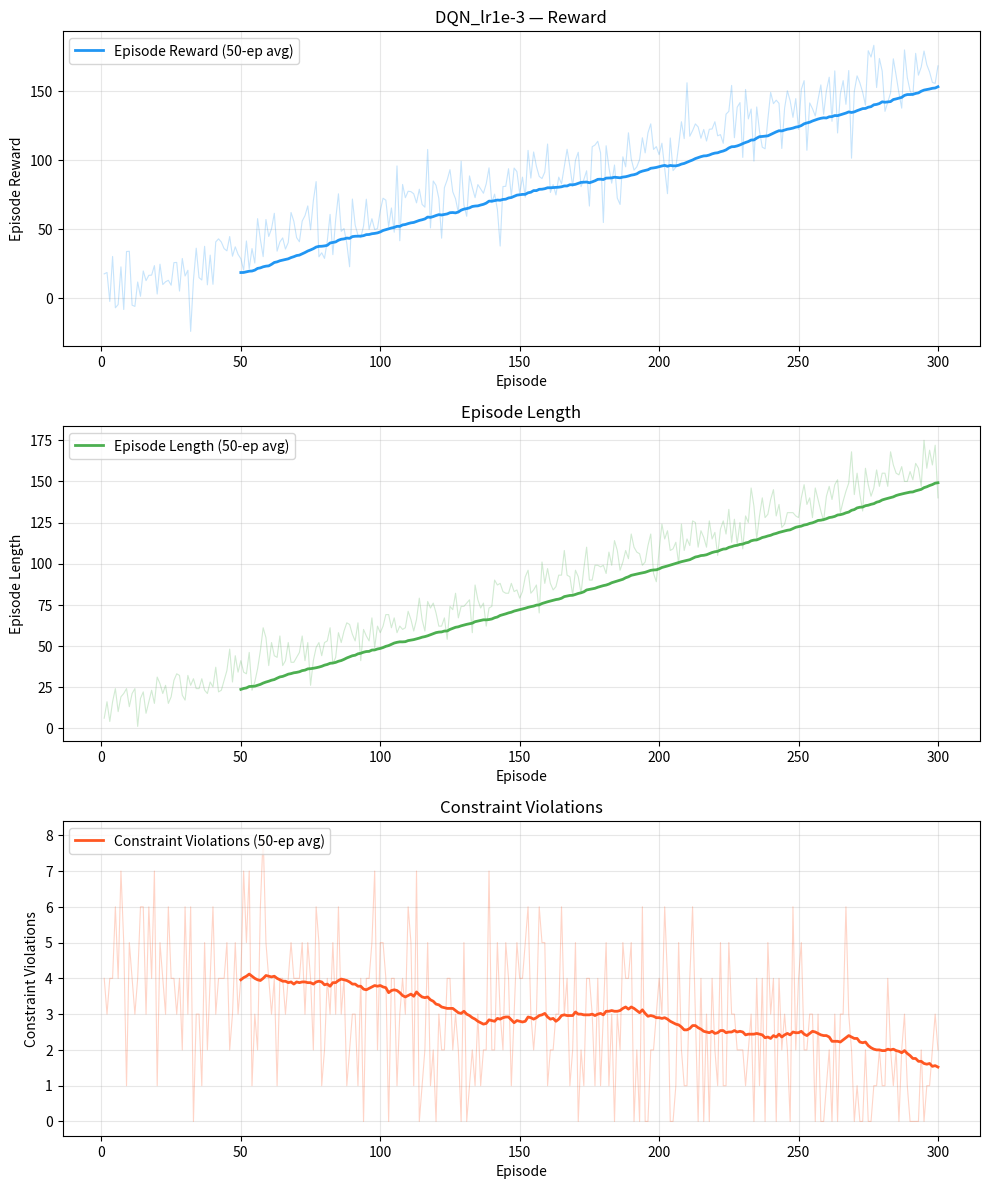
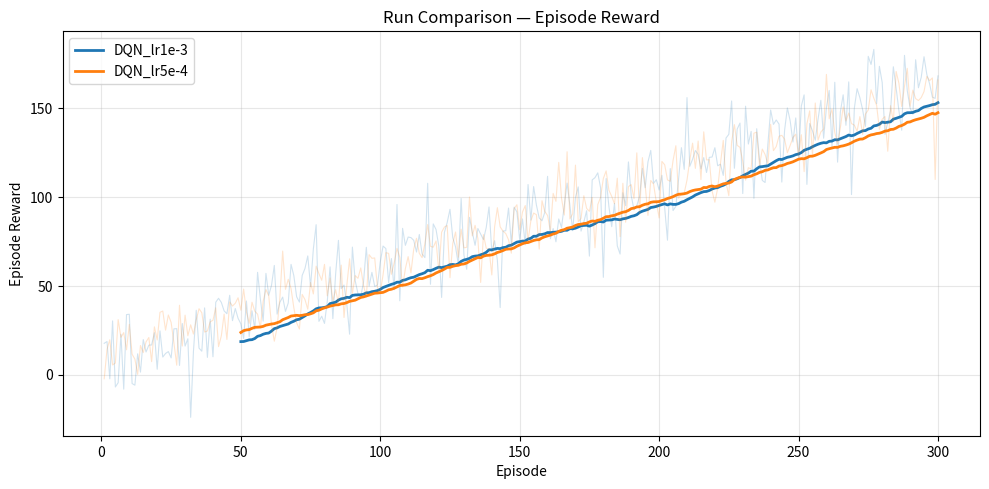

These figures' Python source, in order:
"""
Experiment Tracker Template — Lightweight JSON-based logging for RL experiments.
Works with: Any agent/environment pair; no external tracking service required
Time to working: 5 minutes

Features:
- JSON episode log with hyperparameters, rewards, lengths, and custom metrics
- Agent checkpoint save/load with episode metadata
- Matplotlib plots: reward curve (with rolling average), episode length, custom metrics
- Comparison mode: overlay multiple runs on the same axes

Dependencies: numpy, matplotlib (stdlib + these two only; no MLflow, W&B, etc.)

Example use cases:
- Reproducing experiments with full hyperparameter logs
- Comparing epsilon-greedy vs Thompson-Sampling on the same environment
- Monitoring training stability without spinning up an external service
"""

from __future__ import annotations

import json
import os
import shutil
import time
from dataclasses import asdict, dataclass, field
from pathlib import Path
from typing import Any, Dict, List, Optional, Tuple

import matplotlib
import matplotlib.pyplot as plt
import numpy as np

matplotlib.use("Agg")  # Non-interactive backend; switch to "TkAgg" for live display

# ============================================================================
# CONSTANTS
# ============================================================================

DEFAULT_ROLLING_WINDOW: int = 50        # Episodes for rolling-average window
DEFAULT_CHECKPOINT_SUBDIR: str = "checkpoints"
LOG_FILENAME: str = "experiment_log.json"
FIGURE_DPI: int = 120


# ============================================================================
# DATA CLASSES
# ============================================================================


@dataclass
class EpisodeRecord:
    """One episode's worth of logged data.

    Attributes:
        episode:     Episode number (1-indexed).
        reward:      Total undiscounted reward for this episode.
        length:      Number of environment steps taken.
        timestamp:   Unix timestamp at episode end.
        metrics:     Optional dict of custom scalar metrics.
    """

    episode: int
    reward: float
    length: int
    timestamp: float = field(default_factory=time.time)
    metrics: Dict[str, float] = field(default_factory=dict)


@dataclass
class CheckpointMeta:
    """Metadata stored alongside each agent checkpoint.

    Attributes:
        episode:       Episode number at which the checkpoint was saved.
        mean_reward:   Rolling mean reward at save time (last N episodes).
        agent_class:   Fully qualified class name of the agent.
        timestamp:     Unix timestamp at save time.
        extra:         Any additional key/value data the caller wants to keep.
    """

    episode: int
    mean_reward: float
    agent_class: str
    timestamp: float = field(default_factory=time.time)
    extra: Dict[str, Any] = field(default_factory=dict)


# ============================================================================
# EXPERIMENT TRACKER
# ============================================================================


class ExperimentTracker:
    """Lightweight experiment logger with checkpointing and plotting.

    All data is written to a single JSON file inside ``experiment_dir``.
    Agent checkpoints are saved in a ``checkpoints/`` subdirectory.  No
    external services or heavy dependencies are required.

    Args:
        experiment_dir:  Root directory for this experiment's outputs.
                         Created automatically if it does not exist.
        experiment_name: Human-readable name used in plot titles.
        rolling_window:  Number of episodes for rolling-average computation.

    Example::

        tracker = ExperimentTracker("./runs/dqn_cartpole", "DQN CartPole")
        tracker.log_hyperparams({"lr": 1e-3, "gamma": 0.99, "batch_size": 64})

        for episode in range(300):
            # ... training code ...
            tracker.log_episode(reward=ep_reward, length=ep_length)
            if episode % 50 == 0:
                tracker.save_checkpoint(agent, episode)

        tracker.plot_training_curves(save_path="./runs/dqn_cartpole/curves.png")
        print(tracker.summary())
    """

    def __init__(
        self,
        experiment_dir: str | os.PathLike,
        experiment_name: str = "experiment",
        rolling_window: int = DEFAULT_ROLLING_WINDOW,
    ) -> None:
        self.experiment_dir = Path(experiment_dir)
        self.experiment_dir.mkdir(parents=True, exist_ok=True)

        self.experiment_name = experiment_name
        self.rolling_window = rolling_window

        self._log_path: Path = self.experiment_dir / LOG_FILENAME
        self._checkpoint_dir: Path = self.experiment_dir / DEFAULT_CHECKPOINT_SUBDIR
        self._checkpoint_dir.mkdir(exist_ok=True)

        # In-memory state
        self._hyperparams: Dict[str, Any] = {}
        self._episodes: List[EpisodeRecord] = []
        self._checkpoints: List[CheckpointMeta] = []
        self._start_time: float = time.time()

        # Load existing log if resuming
        if self._log_path.exists():
            self._load_log()

    # ------------------------------------------------------------------
    # Logging API
    # ------------------------------------------------------------------

    def log_hyperparams(self, params: Dict[str, Any]) -> None:
        """Record experiment hyperparameters (overrides any existing values).

        Call once before training begins.  All values must be JSON-serialisable.

        Args:
            params: Dictionary of hyperparameter names to values.

        Example::

            tracker.log_hyperparams({
                "lr": 1e-3,
                "gamma": 0.99,
                "batch_size": 64,
                "hidden_dim": 128,
            })
        """
        self._hyperparams.update(params)
        self._persist()

    def log_episode(
        self,
        reward: float,
        length: int,
        info: Optional[Dict[str, float]] = None,
    ) -> None:
        """Record statistics for one completed episode.

        Args:
            reward: Total undiscounted episode reward.
            length: Number of steps taken in the episode.
            info:   Optional dict of custom scalar metrics to log
                    (e.g. ``{"constraint_violations": 2, "goal_reached": 1.0}``).

        Example::

            tracker.log_episode(reward=ep_reward, length=ep_length)
            # With custom metrics:
            tracker.log_episode(reward=ep_reward, length=ep_length,
                                info={"constraint_violations": 3})
        """
        episode_num = len(self._episodes) + 1
        record = EpisodeRecord(
            episode=episode_num,
            reward=float(reward),
            length=int(length),
            metrics=info or {},
        )
        self._episodes.append(record)
        self._persist()

    def save_checkpoint(self, agent: Any, episode: int, **extra: Any) -> Path:
        """Persist the agent and record checkpoint metadata.

        The agent's ``save(path)`` method is called with the checkpoint path.
        The method must accept a path-like argument (see ``rl_agent_template.py``).

        Args:
            agent:   Any agent that implements a ``save(path)`` method.
            episode: Current episode number (used in the filename).
            **extra: Additional key/value pairs to include in metadata.

        Returns:
            Path to the saved checkpoint file (without extension).

        Example::

            path = tracker.save_checkpoint(agent, episode=100)
            print(f"Saved to {path}")
        """
        ckpt_name = f"ep{episode:06d}"
        ckpt_path = self._checkpoint_dir / ckpt_name
        agent.save(ckpt_path)

        recent_rewards = [ep.reward for ep in self._episodes[-self.rolling_window:]]
        mean_reward = float(np.mean(recent_rewards)) if recent_rewards else 0.0

        meta = CheckpointMeta(
            episode=episode,
            mean_reward=mean_reward,
            agent_class=type(agent).__qualname__,
            extra=extra,
        )
        self._checkpoints.append(meta)
        self._persist()
        return ckpt_path

    def load_checkpoint(self, agent: Any, path: str | os.PathLike) -> None:
        """Load a checkpoint into an agent.

        Args:
            agent: Agent instance whose ``load(path)`` method will be called.
            path:  Path to the checkpoint (with or without extension).

        Example::

            tracker.load_checkpoint(agent, "./runs/dqn_cartpole/checkpoints/ep000100")
        """
        agent.load(path)

    def load_best_checkpoint(self, agent: Any) -> Optional[Path]:
        """Load the checkpoint with the highest recorded mean reward.

        Args:
            agent: Agent instance whose ``load(path)`` method will be called.

        Returns:
            Path to the loaded checkpoint, or None if no checkpoints exist.
        """
        if not self._checkpoints:
            return None
        best = max(self._checkpoints, key=lambda m: m.mean_reward)
        ckpt_name = f"ep{best.episode:06d}"
        ckpt_path = self._checkpoint_dir / ckpt_name
        agent.load(ckpt_path)
        return ckpt_path

    # ------------------------------------------------------------------
    # Plotting
    # ------------------------------------------------------------------

    def plot_training_curves(
        self,
        save_path: Optional[str | os.PathLike] = None,
        show: bool = False,
        extra_metrics: Optional[List[str]] = None,
    ) -> plt.Figure:
        """Generate a multi-panel training curve figure.

        Panels produced:
        1. Episode reward (raw + rolling average)
        2. Episode length (raw + rolling average)
        3. One panel per metric key in ``extra_metrics`` (if provided and logged)

        Args:
            save_path:     If set, save the figure to this path (PNG/PDF/SVG).
                           Defaults to ``<experiment_dir>/training_curves.png``.
            show:          If True, call ``plt.show()`` after rendering.
            extra_metrics: List of custom metric keys to plot in additional panels.

        Returns:
            The matplotlib ``Figure`` object.

        Example::

            tracker.plot_training_curves(
                save_path="./curves.png",
                extra_metrics=["constraint_violations"],
            )
        """
        if not self._episodes:
            raise RuntimeError("No episodes logged yet. Run training before plotting.")

        extra_metrics = extra_metrics or []
        # Only plot metrics that were actually logged
        available_metrics = [
            m for m in extra_metrics
            if any(m in ep.metrics for ep in self._episodes)
        ]
        n_panels = 2 + len(available_metrics)

        fig, axes = plt.subplots(n_panels, 1, figsize=(10, 4 * n_panels), dpi=FIGURE_DPI)
        if n_panels == 1:
            axes = [axes]

        episodes = [ep.episode for ep in self._episodes]
        rewards = [ep.reward for ep in self._episodes]
        lengths = [ep.length for ep in self._episodes]

        # Panel 1: Rewards
        self._plot_metric_panel(
            ax=axes[0],
            episodes=episodes,
            values=rewards,
            label="Episode Reward",
            color="#2196F3",
            rolling_window=self.rolling_window,
            title=f"{self.experiment_name} — Reward",
        )

        # Panel 2: Episode lengths
        self._plot_metric_panel(
            ax=axes[1],
            episodes=episodes,
            values=lengths,
            label="Episode Length",
            color="#4CAF50",
            rolling_window=self.rolling_window,
            title="Episode Length",
        )

        # Extra metric panels
        for ax, key in zip(axes[2:], available_metrics):
            values = [ep.metrics.get(key, float("nan")) for ep in self._episodes]
            self._plot_metric_panel(
                ax=ax,
                episodes=episodes,
                values=values,
                label=key.replace("_", " ").title(),
                color="#FF5722",
                rolling_window=self.rolling_window,
                title=key.replace("_", " ").title(),
            )

        fig.tight_layout()

        dest = Path(save_path) if save_path else self.experiment_dir / "training_curves.png"
        fig.savefig(dest, bbox_inches="tight")

        if show:
            plt.show()

        return fig

    @staticmethod
    def compare_runs(
        trackers: List["ExperimentTracker"],
        metric: str = "reward",
        save_path: Optional[str | os.PathLike] = None,
        show: bool = False,
    ) -> plt.Figure:
        """Overlay rolling-average reward curves from multiple experiment runs.

        Args:
            trackers:  List of ``ExperimentTracker`` instances to compare.
            metric:    Which metric to compare: ``"reward"`` or ``"length"``.
            save_path: File path to save the figure; defaults to CWD.
            show:      If True, call ``plt.show()`` after rendering.

        Returns:
            The matplotlib ``Figure`` object.

        Example::

            t1 = ExperimentTracker("./runs/dqn_run1", "DQN run-1")
            t2 = ExperimentTracker("./runs/dqn_run2", "DQN run-2")
            ExperimentTracker.compare_runs([t1, t2], metric="reward",
                                           save_path="./comparison.png")
        """
        fig, ax = plt.subplots(figsize=(10, 5), dpi=FIGURE_DPI)
        palette = plt.cm.tab10.colors  # type: ignore[attr-defined]

        for idx, tracker in enumerate(trackers):
            if not tracker._episodes:
                continue
            episodes = [ep.episode for ep in tracker._episodes]
            if metric == "reward":
                values = [ep.reward for ep in tracker._episodes]
                ylabel = "Episode Reward"
            elif metric == "length":
                values = [ep.length for ep in tracker._episodes]
                ylabel = "Episode Length"
            else:
                values = [ep.metrics.get(metric, float("nan")) for ep in tracker._episodes]
                ylabel = metric.replace("_", " ").title()

            color = palette[idx % len(palette)]
            rolling = _rolling_mean(values, tracker.rolling_window)

            ax.plot(episodes, values, alpha=0.2, color=color, linewidth=0.8)
            ax.plot(
                episodes[len(episodes) - len(rolling):],
                rolling,
                color=color,
                linewidth=2.0,
                label=tracker.experiment_name,
            )

        ax.set_xlabel("Episode")
        ax.set_ylabel(ylabel)
        ax.set_title(f"Run Comparison — {ylabel}")
        ax.legend(loc="upper left")
        ax.grid(True, alpha=0.3)
        fig.tight_layout()

        dest = Path(save_path) if save_path else Path("comparison.png")
        fig.savefig(dest, bbox_inches="tight")

        if show:
            plt.show()

        return fig

    # ------------------------------------------------------------------
    # Summary
    # ------------------------------------------------------------------

    def summary(self) -> str:
        """Return a concise human-readable experiment summary.

        Returns:
            Multi-line string covering hyperparameters, reward statistics,
            best checkpoint, and total training time.
        """
        if not self._episodes:
            return f"[{self.experiment_name}] No episodes logged."

        rewards = [ep.reward for ep in self._episodes]
        lengths = [ep.length for ep in self._episodes]
        elapsed = time.time() - self._start_time

        best_ckpt = (
            max(self._checkpoints, key=lambda m: m.mean_reward)
            if self._checkpoints
            else None
        )

        lines = [
            "=" * 60,
            f"Experiment : {self.experiment_name}",
            f"Directory  : {self.experiment_dir}",
            f"Episodes   : {len(rewards)}",
            f"Elapsed    : {elapsed / 60:.1f} min",
            "-" * 60,
            "Reward statistics:",
            f"  mean  : {np.mean(rewards):10.3f}",
            f"  std   : {np.std(rewards):10.3f}",
            f"  min   : {np.min(rewards):10.3f}",
            f"  max   : {np.max(rewards):10.3f}",
            f"  last {self.rolling_window}-ep avg : "
            f"{np.mean(rewards[-self.rolling_window:]):10.3f}",
            "-" * 60,
            "Length statistics:",
            f"  mean  : {np.mean(lengths):10.1f}",
            f"  max   : {np.max(lengths):10.0f}",
        ]

        if self._hyperparams:
            lines += ["-" * 60, "Hyperparameters:"]
            for k, v in self._hyperparams.items():
                lines.append(f"  {k:<20}: {v}")

        if best_ckpt:
            lines += [
                "-" * 60,
                f"Best checkpoint: episode {best_ckpt.episode} "
                f"(mean_reward={best_ckpt.mean_reward:.3f})",
            ]

        lines.append("=" * 60)
        return "\n".join(lines)

    # ------------------------------------------------------------------
    # Persistence (private)
    # ------------------------------------------------------------------

    def _persist(self) -> None:
        """Atomically write the full experiment log to JSON."""
        payload = {
            "experiment_name": self.experiment_name,
            "hyperparams": self._hyperparams,
            "episodes": [asdict(ep) for ep in self._episodes],
            "checkpoints": [asdict(m) for m in self._checkpoints],
        }
        tmp_path = self._log_path.with_suffix(".tmp")
        with open(tmp_path, "w", encoding="utf-8") as fh:
            json.dump(payload, fh, indent=2)
        # Atomic rename — avoids a partial write corrupting the log
        tmp_path.replace(self._log_path)

    def _load_log(self) -> None:
        """Restore in-memory state from an existing JSON log file."""
        with open(self._log_path, "r", encoding="utf-8") as fh:
            payload = json.load(fh)

        self.experiment_name = payload.get("experiment_name", self.experiment_name)
        self._hyperparams = payload.get("hyperparams", {})

        self._episodes = [
            EpisodeRecord(**ep) for ep in payload.get("episodes", [])
        ]
        self._checkpoints = [
            CheckpointMeta(**m) for m in payload.get("checkpoints", [])
        ]

    # ------------------------------------------------------------------
    # Internal helpers
    # ------------------------------------------------------------------

    @staticmethod
    def _plot_metric_panel(
        ax: plt.Axes,
        episodes: List[int],
        values: List[float],
        label: str,
        color: str,
        rolling_window: int,
        title: str,
    ) -> None:
        """Render a single time-series panel with raw data and rolling average.

        Args:
            ax:             Matplotlib axes to draw on.
            episodes:       X-axis values (episode numbers).
            values:         Y-axis values (metric per episode).
            label:          Legend label for the rolling average line.
            color:          Hex colour for both raw and rolling lines.
            rolling_window: Window size for the rolling mean.
            title:          Panel title.
        """
        rolling = _rolling_mean(values, rolling_window)
        offset = len(episodes) - len(rolling)

        ax.plot(episodes, values, alpha=0.25, color=color, linewidth=0.8)
        ax.plot(
            episodes[offset:],
            rolling,
            color=color,
            linewidth=2.0,
            label=f"{label} ({rolling_window}-ep avg)",
        )
        ax.set_title(title)
        ax.set_xlabel("Episode")
        ax.set_ylabel(label)
        ax.legend(loc="upper left")
        ax.grid(True, alpha=0.3)


# ============================================================================
# MODULE-LEVEL HELPER
# ============================================================================


def _rolling_mean(values: List[float], window: int) -> List[float]:
    """Compute a simple rolling mean using a uniform convolution.

    Args:
        values: Input sequence of floats.
        window: Window width.

    Returns:
        List of rolling-mean values (length = max(0, len(values) - window + 1)).
    """
    if len(values) < window:
        return []
    arr = np.array(values, dtype=np.float64)
    kernel = np.ones(window) / window
    # "valid" mode returns only fully-overlapping windows
    return list(np.convolve(arr, kernel, mode="valid"))


# ============================================================================
# RUNNABLE DEMO
# ============================================================================


if __name__ == "__main__":
    import tempfile
    import random

    print("=== ExperimentTracker Demo ===\n")

    # ------------------------------------------------------------------
    # Simulate two training runs with synthetic data
    # ------------------------------------------------------------------
    def _simulate_run(
        name: str,
        base_dir: Path,
        n_episodes: int,
        noise_scale: float,
    ) -> ExperimentTracker:
        """Create a tracker and fill it with simulated episode data."""
        tracker = ExperimentTracker(base_dir / name, experiment_name=name)
        tracker.log_hyperparams({
            "lr": 1e-3,
            "gamma": 0.99,
            "batch_size": 64,
            "noise_scale": noise_scale,
        })

        for ep in range(1, n_episodes + 1):
            # Synthetic reward: slowly rising trend + noise
            base_reward = min(200.0, 10.0 + ep * 0.5)
            reward = base_reward + random.gauss(0, noise_scale)
            length = max(1, int(base_reward + random.gauss(0, noise_scale * 0.5)))
            constraint_violations = max(0, int(random.gauss(5 - ep * 0.01, 2)))

            tracker.log_episode(
                reward=reward,
                length=length,
                info={"constraint_violations": float(constraint_violations)},
            )

        return tracker

    with tempfile.TemporaryDirectory() as tmp:
        run_dir = Path(tmp)

        tracker_a = _simulate_run("DQN_lr1e-3", run_dir, n_episodes=300, noise_scale=15.0)
        tracker_b = _simulate_run("DQN_lr5e-4", run_dir, n_episodes=300, noise_scale=10.0)

        # Print summaries
        print(tracker_a.summary())
        print()
        print(tracker_b.summary())

        # Plot individual curves
        fig_a = tracker_a.plot_training_curves(
            save_path=run_dir / "curves_a.png",
            extra_metrics=["constraint_violations"],
        )
        print(f"\nTraining curves saved to {run_dir / 'curves_a.png'}")

        # Overlay comparison
        fig_cmp = ExperimentTracker.compare_runs(
            [tracker_a, tracker_b],
            metric="reward",
            save_path=run_dir / "comparison.png",
        )
        print(f"Comparison plot saved to {run_dir / 'comparison.png'}")

        # Demonstrate checkpoint save/load (mock agent with save/load)
        class _MockAgent:
            """Minimal mock agent for the checkpoint demo."""

            def save(self, path: os.PathLike) -> None:
                dest = Path(path).with_suffix(".json")
                dest.parent.mkdir(parents=True, exist_ok=True)
                with open(dest, "w") as fh:
                    json.dump({"weights": [1.0, 2.0, 3.0]}, fh)

            def load(self, path: os.PathLike) -> None:
                src = Path(path).with_suffix(".json")
                with open(src) as fh:
                    data = json.load(fh)
                print(f"  Loaded weights: {data['weights']}")

        agent = _MockAgent()
        print("\nSaving checkpoint at episode 100 ...")
        ckpt = tracker_a.save_checkpoint(agent, episode=100, notes="mid-training snapshot")
        print(f"  Checkpoint path: {ckpt}")

        print("Loading best checkpoint ...")
        best_path = tracker_a.load_best_checkpoint(agent)
        print(f"  Best checkpoint: {best_path}")

    print("\nDemo complete.")
